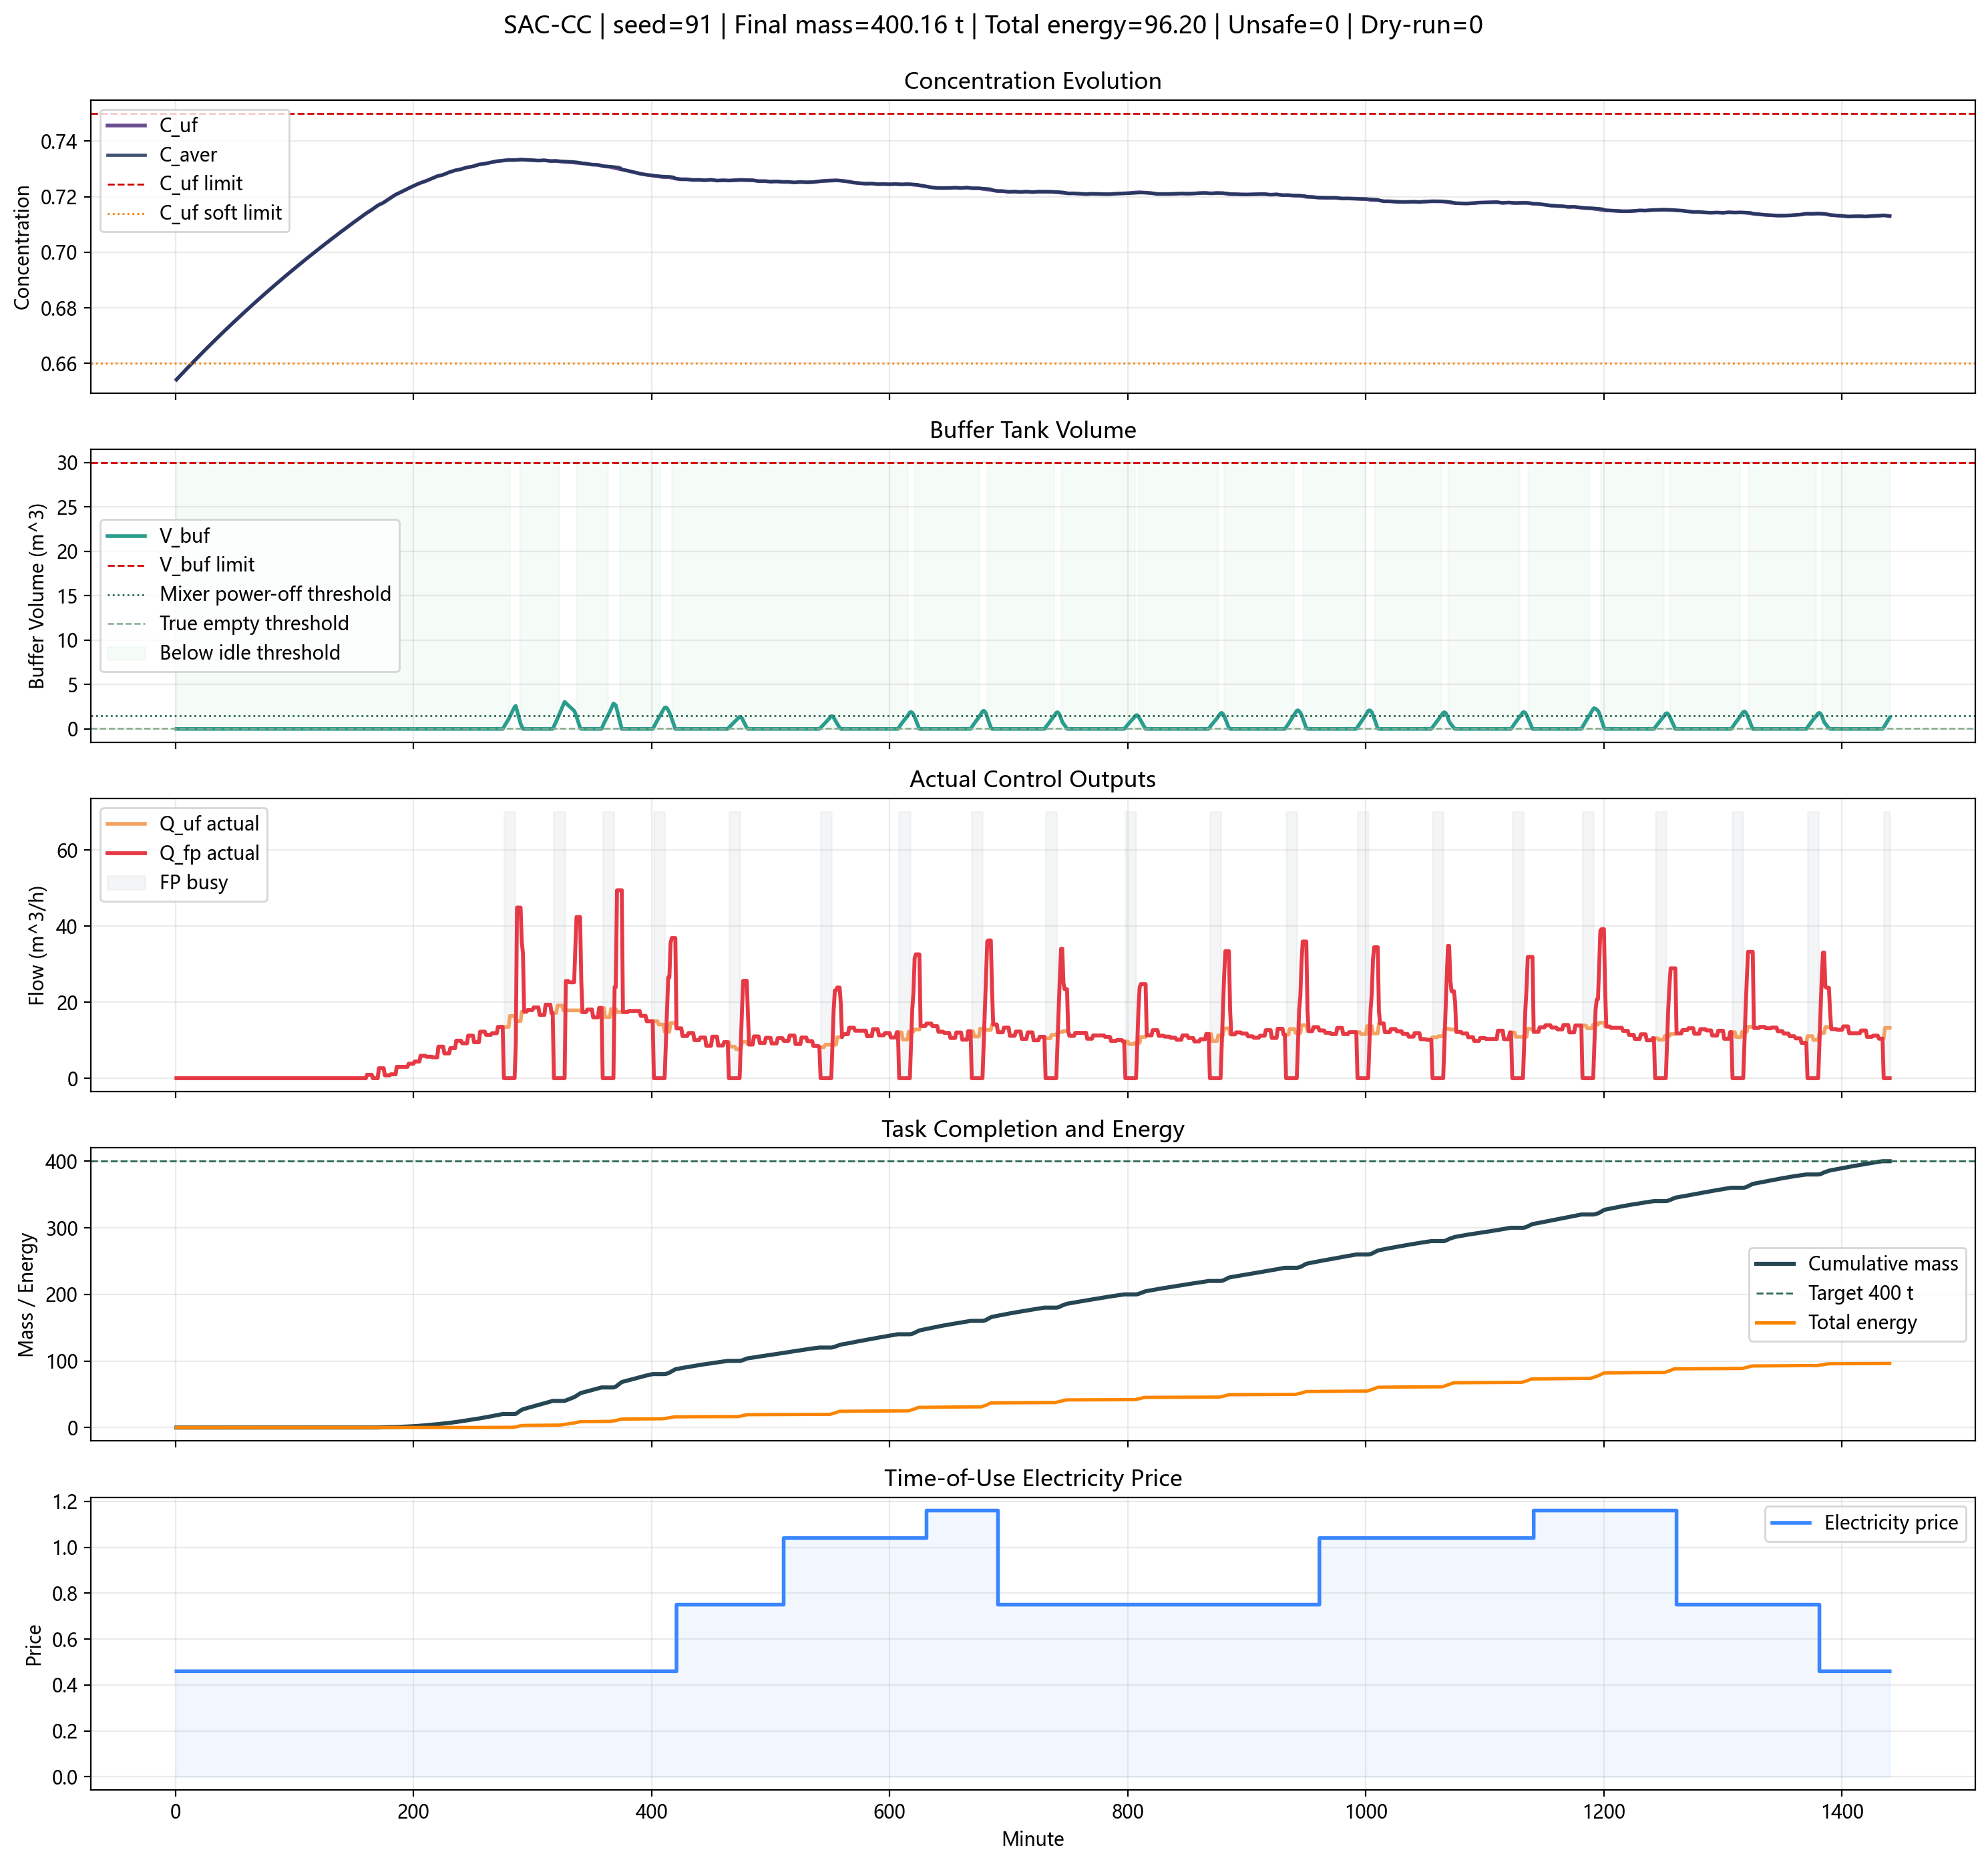

The data file committed next to this chart (first rows):
minute, c_uf, c_aver, v_buf, m_fp, price, q_uf_actual, q_fp_actual, total_energy_cost, fp_busy
1, 0.6542, 0.6542, 0.0, 0.0, 0.46, 0.0, 0.0, 0.0, False
2, 0.6547, 0.6547, 0.0, 0.0, 0.46, 0.0, 0.0, 0.0, False
3, 0.6551, 0.6551, 0.0, 0.0, 0.46, 0.0, 0.0, 0.0, False
4, 0.6556, 0.6556, 0.0, 0.0, 0.46, 0.0, 0.0, 0.0, False
5, 0.656, 0.656, 0.0, 0.0, 0.46, 0.0, 0.0, 0.0, False
6, 0.6565, 0.6565, 0.0, 0.0, 0.46, 0.0, 0.0, 0.0, False
7, 0.6569, 0.6569, 0.0, 0.0, 0.46, 0.0, 0.0, 0.0, False
8, 0.6574, 0.6574, 0.0, 0.0, 0.46, 0.0, 0.0, 0.0, False
9, 0.6578, 0.6578, 0.0, 0.0, 0.46, 0.0, 0.0, 0.0, False
10, 0.6583, 0.6583, 0.0, 0.0, 0.46, 0.0, 0.0, 0.0, False
11, 0.6587, 0.6587, 0.0, 0.0, 0.46, 0.0, 0.0, 0.0, False
12, 0.6592, 0.6592, 0.0, 0.0, 0.46, 0.0, 0.0, 0.0, False
13, 0.6596, 0.6596, 0.0, 0.0, 0.46, 0.0, 0.0, 0.0, False
14, 0.6601, 0.6601, 0.0, 0.0, 0.46, 0.0, 0.0, 0.0, False
15, 0.6605, 0.6605, 0.0, 0.0, 0.46, 0.0, 0.0, 0.0, False
16, 0.6609, 0.6609, 0.0, 0.0, 0.46, 0.0, 0.0, 0.0, False
17, 0.6614, 0.6614, 0.0, 0.0, 0.46, 0.0, 0.0, 0.0, False
18, 0.6618, 0.6618, 0.0, 0.0, 0.46, 0.0, 0.0, 0.0, False
19, 0.6623, 0.6623, 0.0, 0.0, 0.46, 0.0, 0.0, 0.0, False
20, 0.6627, 0.6627, 0.0, 0.0, 0.46, 0.0, 0.0, 0.0, False
21, 0.6631, 0.6631, 0.0, 0.0, 0.46, 0.0, 0.0, 0.0, False
22, 0.6636, 0.6636, 0.0, 0.0, 0.46, 0.0, 0.0, 0.0, False
23, 0.664, 0.664, 0.0, 0.0, 0.46, 0.0, 0.0, 0.0, False
24, 0.6644, 0.6644, 0.0, 0.0, 0.46, 0.0, 0.0, 0.0, False
25, 0.6649, 0.6649, 0.0, 0.0, 0.46, 0.0, 0.0, 0.0, False
26, 0.6653, 0.6653, 0.0, 0.0, 0.46, 0.0, 0.0, 0.0, False
27, 0.6657, 0.6657, 0.0, 0.0, 0.46, 0.0, 0.0, 0.0, False
28, 0.6661, 0.6661, 0.0, 0.0, 0.46, 0.0, 0.0, 0.0, False
29, 0.6666, 0.6666, 0.0, 0.0, 0.46, 0.0, 0.0, 0.0, False
30, 0.667, 0.667, 0.0, 0.0, 0.46, 0.0, 0.0, 0.0, False
31, 0.6674, 0.6674, 0.0, 0.0, 0.46, 0.0, 0.0, 0.0, False
32, 0.6678, 0.6678, 0.0, 0.0, 0.46, 0.0, 0.0, 0.0, False
33, 0.6682, 0.6682, 0.0, 0.0, 0.46, 0.0, 0.0, 0.0, False
34, 0.6687, 0.6687, 0.0, 0.0, 0.46, 0.0, 0.0, 0.0, False
35, 0.6691, 0.6691, 0.0, 0.0, 0.46, 0.0, 0.0, 0.0, False
36, 0.6695, 0.6695, 0.0, 0.0, 0.46, 0.0, 0.0, 0.0, False
37, 0.6699, 0.6699, 0.0, 0.0, 0.46, 0.0, 0.0, 0.0, False
38, 0.6703, 0.6703, 0.0, 0.0, 0.46, 0.0, 0.0, 0.0, False
39, 0.6707, 0.6707, 0.0, 0.0, 0.46, 0.0, 0.0, 0.0, False
40, 0.6712, 0.6712, 0.0, 0.0, 0.46, 0.0, 0.0, 0.0, False
41, 0.6716, 0.6716, 0.0, 0.0, 0.46, 0.0, 0.0, 0.0, False
42, 0.672, 0.672, 0.0, 0.0, 0.46, 0.0, 0.0, 0.0, False
43, 0.6724, 0.6724, 0.0, 0.0, 0.46, 0.0, 0.0, 0.0, False
44, 0.6728, 0.6728, 0.0, 0.0, 0.46, 0.0, 0.0, 0.0, False
45, 0.6732, 0.6732, 0.0, 0.0, 0.46, 0.0, 0.0, 0.0, False
46, 0.6736, 0.6736, 0.0, 0.0, 0.46, 0.0, 0.0, 0.0, False
47, 0.674, 0.674, 0.0, 0.0, 0.46, 0.0, 0.0, 0.0, False
48, 0.6744, 0.6744, 0.0, 0.0, 0.46, 0.0, 0.0, 0.0, False
49, 0.6748, 0.6748, 0.0, 0.0, 0.46, 0.0, 0.0, 0.0, False
50, 0.6752, 0.6752, 0.0, 0.0, 0.46, 0.0, 0.0, 0.0, False
51, 0.6756, 0.6756, 0.0, 0.0, 0.46, 0.0, 0.0, 0.0, False
52, 0.676, 0.676, 0.0, 0.0, 0.46, 0.0, 0.0, 0.0, False
53, 0.6764, 0.6764, 0.0, 0.0, 0.46, 0.0, 0.0, 0.0, False
54, 0.6768, 0.6768, 0.0, 0.0, 0.46, 0.0, 0.0, 0.0, False
55, 0.6772, 0.6772, 0.0, 0.0, 0.46, 0.0, 0.0, 0.0, False
56, 0.6776, 0.6776, 0.0, 0.0, 0.46, 0.0, 0.0, 0.0, False
57, 0.678, 0.678, 0.0, 0.0, 0.46, 0.0, 0.0, 0.0, False
58, 0.6784, 0.6784, 0.0, 0.0, 0.46, 0.0, 0.0, 0.0, False
59, 0.6788, 0.6788, 0.0, 0.0, 0.46, 0.0, 0.0, 0.0, False
60, 0.6792, 0.6792, 0.0, 0.0, 0.46, 0.0, 0.0, 0.0, False
... 1,380 more rows
